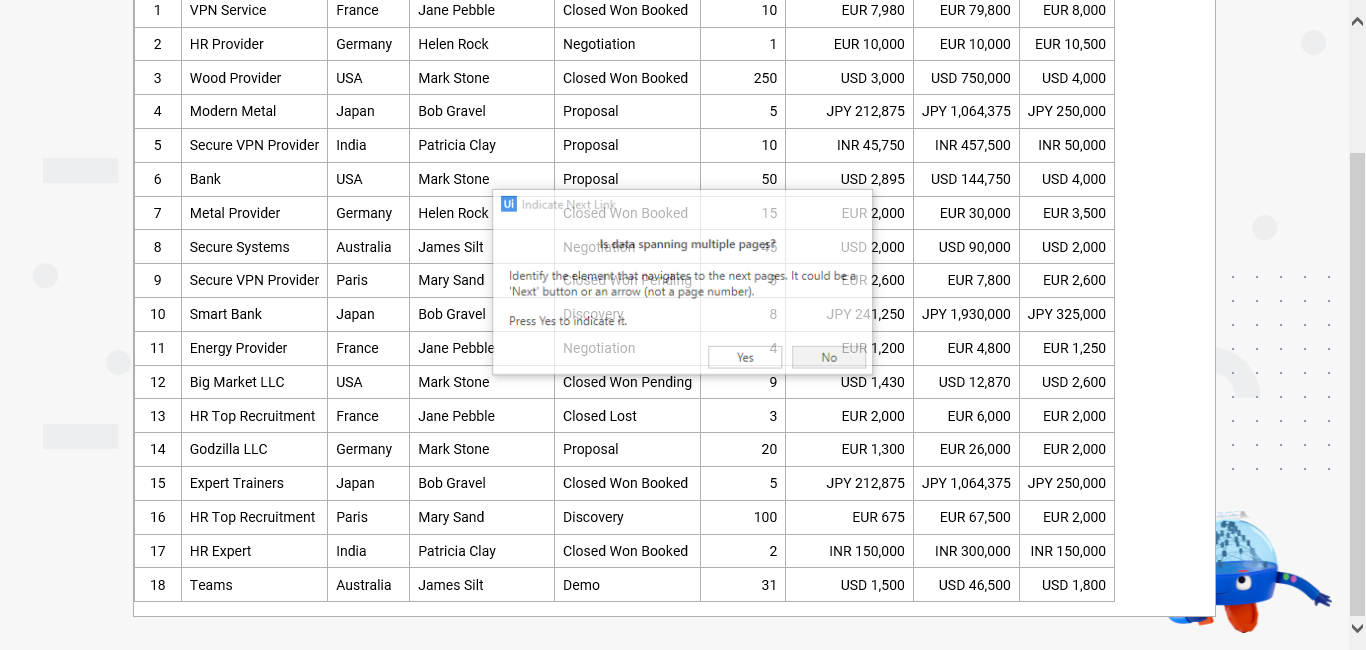
Workflow: Main

Step 1: Attach Browser 'SalesOppo Page' in window 'Sales Opportunities'

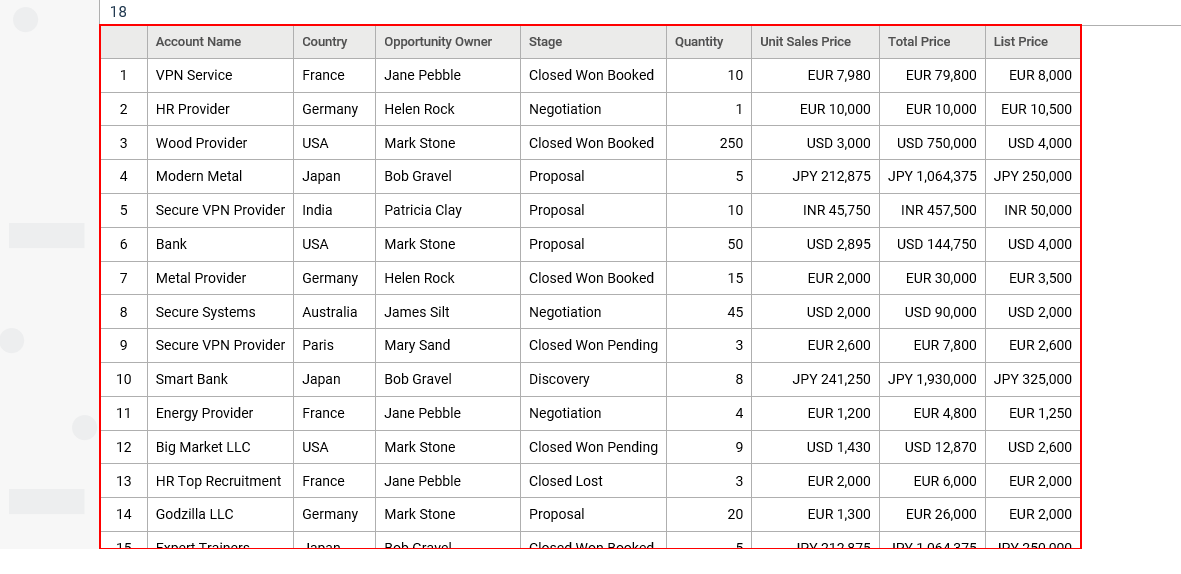
Step 2: get-text from the table

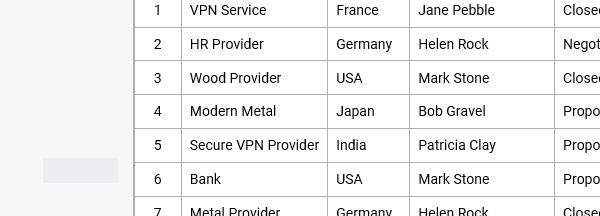
Step 3: Close Window 'iexplore.exe Sales'